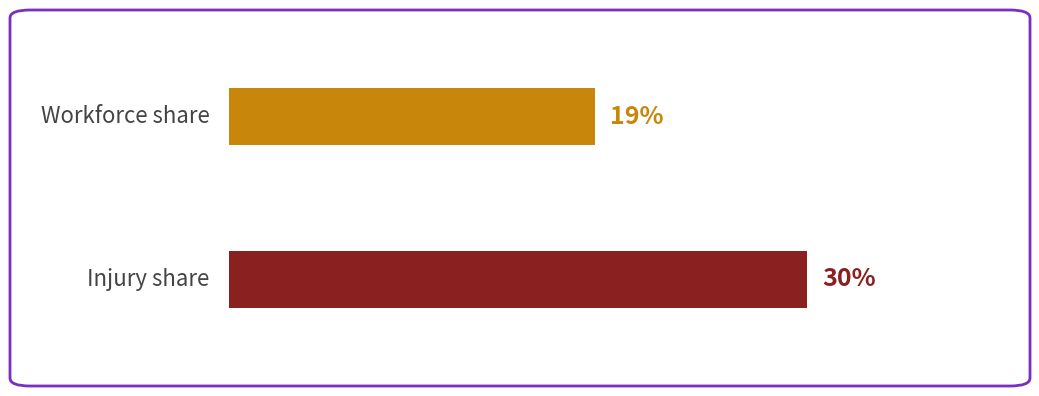

Source code (Python):
import matplotlib.pyplot as plt
import matplotlib.patches as mpatches

# ─────────────────────────────────────────────
#  ADJUSTABLE PARAMETERS  ← change these freely
# ─────────────────────────────────────────────

# Bar values (percentages)
workforce_value = 19
injury_value    = 30

# Bar appearance
BAR_HEIGHT      = 0.35      # height of each bar  (increase → taller bars)
MAX_WIDTH       = 40        # max x-axis value    (affects relative bar length)

# Colors
COLOR_WORKFORCE = "#C8860A"   # golden-brown
COLOR_INJURY    = "#8B2020"   # dark red
COLOR_BORDER    = "#7B2FBE"   # purple frame

# Font sizes
LABEL_FONTSIZE  = 16   # "Workforce share" / "Injury share" text
VALUE_FONTSIZE  = 18   # percentage labels (19%, 30%)

# Figure size (width, height) in inches
FIG_WIDTH       = 10
FIG_HEIGHT      = 4

# Padding between bar end and percentage label
LABEL_PAD       = 0.8

# ─────────────────────────────────────────────
#  CHART DRAWING  (no need to edit below here)
# ─────────────────────────────────────────────

fig, ax = plt.subplots(figsize=(FIG_WIDTH, FIG_HEIGHT))

categories = ["Workforce share", "Injury share"]
values     = [workforce_value, injury_value]
colors     = [COLOR_WORKFORCE, COLOR_INJURY]
y_pos      = [1, 0]          # y positions for the two bars

for y, val, color, label in zip(y_pos, values, colors, categories):
    # Draw bar
    ax.barh(y, val, height=BAR_HEIGHT, color=color, align="center")

    # Percentage label to the right of bar
    ax.text(
        val + LABEL_PAD, y,
        f"{val}%",
        va="center", ha="left",
        fontsize=VALUE_FONTSIZE,
        fontweight="bold",
        color=color,
    )

# Category labels on the left
ax.set_yticks(y_pos)
ax.set_yticklabels(categories, fontsize=LABEL_FONTSIZE, color="#444444")

# Clean up axes
ax.set_xlim(0, MAX_WIDTH)
ax.set_ylim(-0.6, 1.6)
ax.axis("off")
ax.yaxis.set_tick_params(length=0)

# Re-draw tick labels manually (axis is off, so place them)
for y, label in zip(y_pos, categories):
    ax.text(
        -1, y, label,
        va="center", ha="right",
        fontsize=LABEL_FONTSIZE,
        color="#444444",
    )

# Purple border frame
for spine in ["top", "bottom", "left", "right"]:
    ax.spines[spine].set_visible(False)

rect = mpatches.FancyBboxPatch(
    (0.01, 0.05), 0.98, 0.90,
    boxstyle="round,pad=0.02",
    linewidth=2,
    edgecolor=COLOR_BORDER,
    facecolor="none",
    transform=fig.transFigure,
    clip_on=False,
)
fig.add_artist(rect)

plt.tight_layout(pad=1.5)
plt.savefig("bar_chart_output.png", dpi=150, bbox_inches="tight")
plt.show()
print("Chart saved as bar_chart_output.png")
